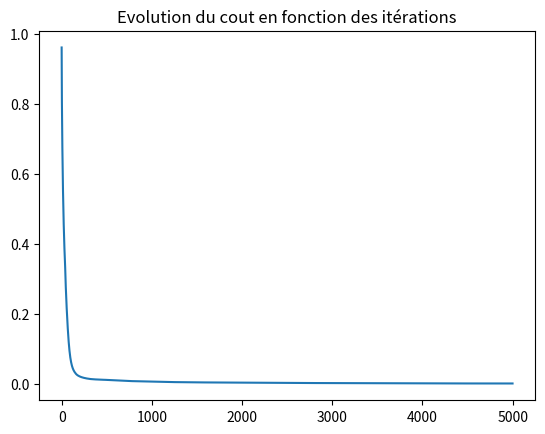
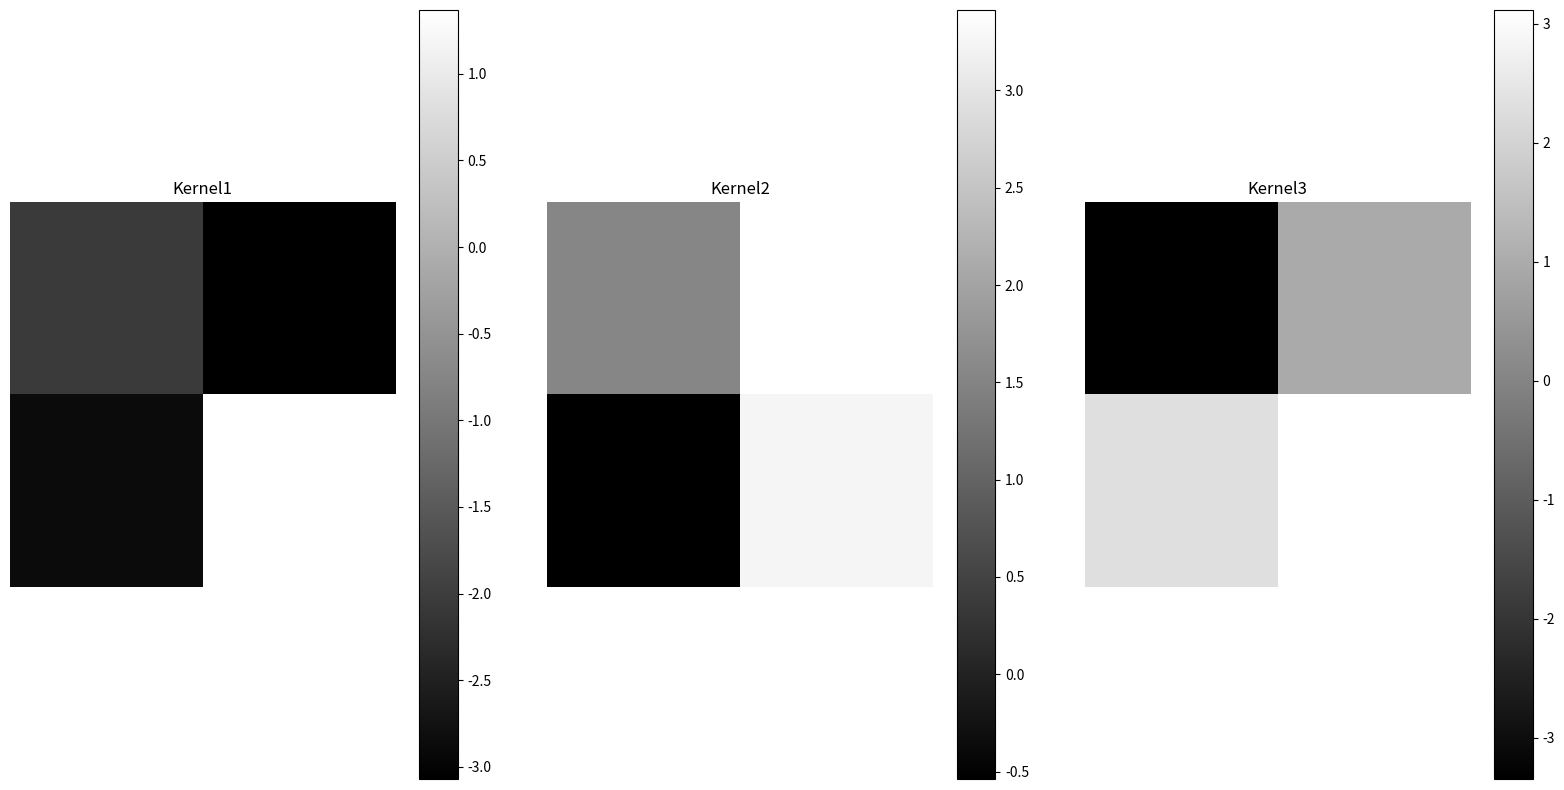
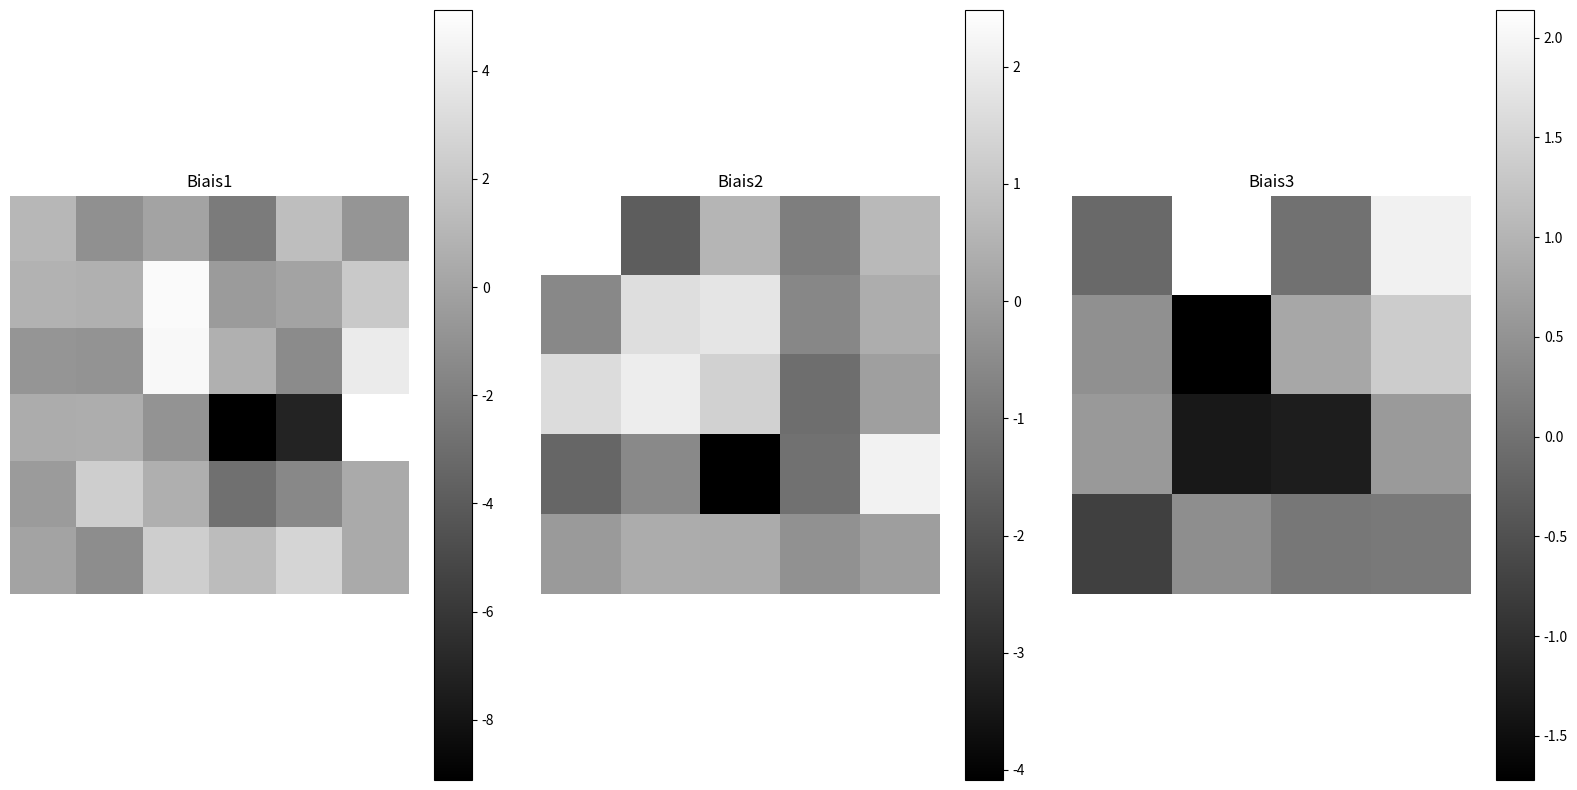
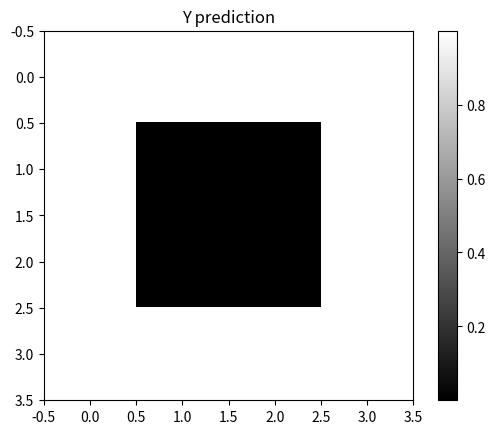

The script that saved these images, in order:

import  numpy as np
import matplotlib.pyplot as plt

#Fonction
def sigmoïde(X):
    return 1/(1 + np.exp(-X))

def relu(X):
    return np.where(X < 0, 0, X)


def ouput_shape(input_size, k_size, padding, stride):
    return np.int8((input_size - k_size + 2*padding)/stride +1)


def initialisation(X, dimension, padding, stride):

    parametres = {}
    input_size =  X.shape[0]
    for i in range(1, len(dimension)+1):

        k_size = dimension[str(i)][0]
        o_size = ouput_shape(input_size, k_size, padding, stride)
        input_size = o_size

        parametres["K" + str(i)] = np.random.randn(k_size**2, 1)
        parametres["b" + str(i)] = np.random.randn(o_size**2, 1)
        parametres["f" + str(i)] = dimension[str(i)][1]

    return parametres

def foward_propagation(X, parametres):

    activation = {"A0" : X}
    C = len(parametres) // 3

    for c in range(1, C+1):
        Z = activation["A" + str(c-1)].dot(parametres["K" + str(c)]) + parametres["b" + str(c)]
        Z = Z.reshape((np.int8(np.sqrt(Z.size)), np.int8(np.sqrt(Z.size))))

        if c < C:
            Z = reshape(Z, parametres["K" + str(c+1)])

        if parametres["f" + str(c)] == "relu":
            activation["A" + str(c)] =  relu(Z)

        elif parametres["f" + str(c)] == "sigmoide":
            activation["A" + str(c)] =  sigmoïde(Z)
        
        else:
            raise NameError(f"ERROR: Function parameter '{parametres['f' + str(c)]}' is not defined. Please correct with 'relu' or 'sigmoide'.")

    return activation

def convolution(dZ, K, k_size_sqrt):
    new_dZ = np.pad(dZ, pad_width=k_size_sqrt-1, mode='constant', constant_values=0)
    next_dZ = np.zeros((dZ.shape[0]+1, dZ.shape[1]+1))

    for i in range(dZ.shape[0]+1):
        for j in range(dZ.shape[1]+1):
            next_dZ[i, j] = np.dot(new_dZ[i:i + k_size_sqrt, j:j + k_size_sqrt].flatten(), K[::-1].flatten())

    return next_dZ

def back_propagation(activation, parametres, y):

    C = len(parametres) // 3

    dZ = activation["A" + str(C)] - y
    gradients = {}

    for c in reversed(range(1, C+1)):
        dK = np.zeros(parametres["K" + str(c)].shape)
        for i in range(X.shape[1]):
            dK[i, 0] = np.dot(activation["A" + str(c-1)][:, i], dZ.flatten())

        gradients["dK" + str(c)] = dK
        gradients["db" + str(c)] = dZ.reshape((dZ.size, -1))

        if c > 1:
            k_size_sqrt = np.int8(np.sqrt(parametres["K" + str(c)].shape[0]))
            dZ = convolution(dZ, parametres["K" + str(c)], k_size_sqrt)
            

    return gradients


def log_loss(A, y):
     A = A.reshape(y.shape)
     return  -1/y.size * np.sum( y*np.log(A) + (1-y)*np.log(1-A))



def update(gradients, parametres, learning_rate):
    
    C = len(parametres) // 3

    for c in range(1, C+1):
        parametres["K" + str(c)] = parametres["K" + str(c)] - learning_rate * gradients["dK" + str(c)]
        parametres["b" + str(c)] = parametres["b" + str(c)] - learning_rate * gradients["db" + str(c)]
    
    return parametres


def reshape(X, K):

    k_size = K.size
    k_size_sqrt = np.int8(np.sqrt(k_size))
    new_X = np.array([])
    
    for i in range(0, X.shape[0]-1):
        for j in range(0, X.shape[1]-1):
            new_X = np.append(new_X, X[i:i + k_size_sqrt, j:j + k_size_sqrt])

    
    return new_X.reshape(((X.shape[0]-1)*(X.shape[1]-1)), k_size)

X = np.array([[0, 0, 0, 1, 0, 0, 0],
              [0, 0, 1, 1, 1, 0, 0],
              [0, 1, 0, 1, 0, 1, 0],
              [1, 1, 1, 1, 1, 1, 1],
              [0, 1, 0, 1, 0, 1, 0],
              [0, 0, 1, 1, 1, 0, 0],
              [0, 0, 0, 1, 0, 0, 0],])

y = np.array([[1, 1, 1, 1], 
              [1, 0, 0, 1],
              [1, 0, 0, 1],
              [1, 1, 1, 1]])

#Initialisation
learning_rate = 0.01
nb_iteration = 5000


dimensions = {}
dimensions = {"1": (2, "relu"), "2": (2, "relu"), "3": (2, "sigmoide")}
parametres = initialisation(X, dimensions, 0, 1)

K = parametres["K1"]
X = reshape(X, K)

print("\nData\n",X)
for keys, values in parametres.items():
    print(keys)
    print(values)

l_array = np.array([])
C = len(parametres) // 3
for _ in range(nb_iteration):

    activations = foward_propagation(X, parametres)
    gradients = back_propagation(activations, parametres, y)
    parametres = update(gradients, parametres, learning_rate)

    l_array = np.append(l_array, log_loss(activations["A" + str(C)], y))


print("\nFinal activation\n",activations["A" + str(C)])
for keys, values in parametres.items():
    print("")
    print(keys)
    print(values)

plt.figure()
plt.title("Evolution du cout en fonction des itérations")
plt.plot(l_array)
plt.show()

plt.figure(figsize=(16,8))
for i in range(1,4):
    plt.subplot(1,3, i)
    plt.imshow(parametres["K" + str(i)].reshape((2, 2)), cmap="gray")
    plt.title(f"Kernel{i}",)
    plt.tight_layout()
    plt.axis("off")
    plt.colorbar()
plt.show() 

plt.figure(figsize=(16,8))
for i in range(1,4):
    plt.subplot(1,3, i)
    plt.imshow(parametres["b" + str(i)].reshape((np.int8(np.sqrt(parametres["b" + str(i)].size)), -1)), cmap="gray")
    plt.title(f"Biais{i}")
    plt.tight_layout()
    plt.axis("off")
    plt.colorbar()
plt.show() 

plt.figure()
plt.title("Y prediction")
plt.imshow(activations["A" + str(C)].reshape((np.int8(np.sqrt(activations["A" + str(C)].size)), -1)), cmap="gray")
plt.colorbar()
plt.show()
